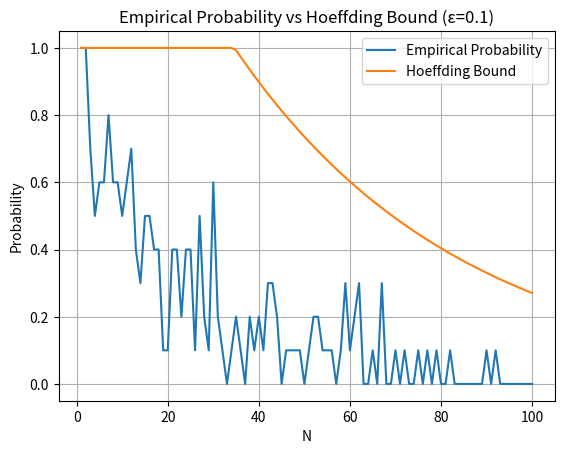

This figure's Python source: (Note: this script raises an exception after producing the figure.)

import numpy as np
import matplotlib.pyplot as plt

# Parameters for Part 1
p = 0.7
Ns = [1, 50, 1000]
num_trials = 500
np.random.seed(42)  # Reproducibility

# Parameters for Part 2
epsilon = 0.1
max_N = 100
num_trials_per_N = 10

Ns_part2 = np.arange(1, max_N + 1)
proportions = []
hoeffding = []

for n in Ns_part2:
    # Compute empirical probability
    samples = np.random.binomial(1, p, size=(num_trials_per_N, n))
    sample_means = samples.mean(axis=1)
    diffs = np.abs(sample_means - p)
    count = np.sum(diffs >= epsilon)
    proportions.append(count / num_trials_per_N)
    
    # Compute Hoeffding bound
    hoeffding_bound = 2 * np.exp(-2 * n * (epsilon ** 2))
    hoeffding.append(min(hoeffding_bound, 1.0))  # Cap at 1

# Plotting
plt.figure()
plt.plot(Ns_part2, proportions, label='Empirical Probability')
plt.plot(Ns_part2, hoeffding, label='Hoeffding Bound')
plt.title('Empirical Probability vs Hoeffding Bound (ε=0.1)')
plt.xlabel('N')
plt.ylabel('Probability')
plt.legend()
plt.grid(True)
plt.savefig('/root/code/ucsd_hw/257_hw/hw3/figure/q5_part2_plot.png')
plt.show()